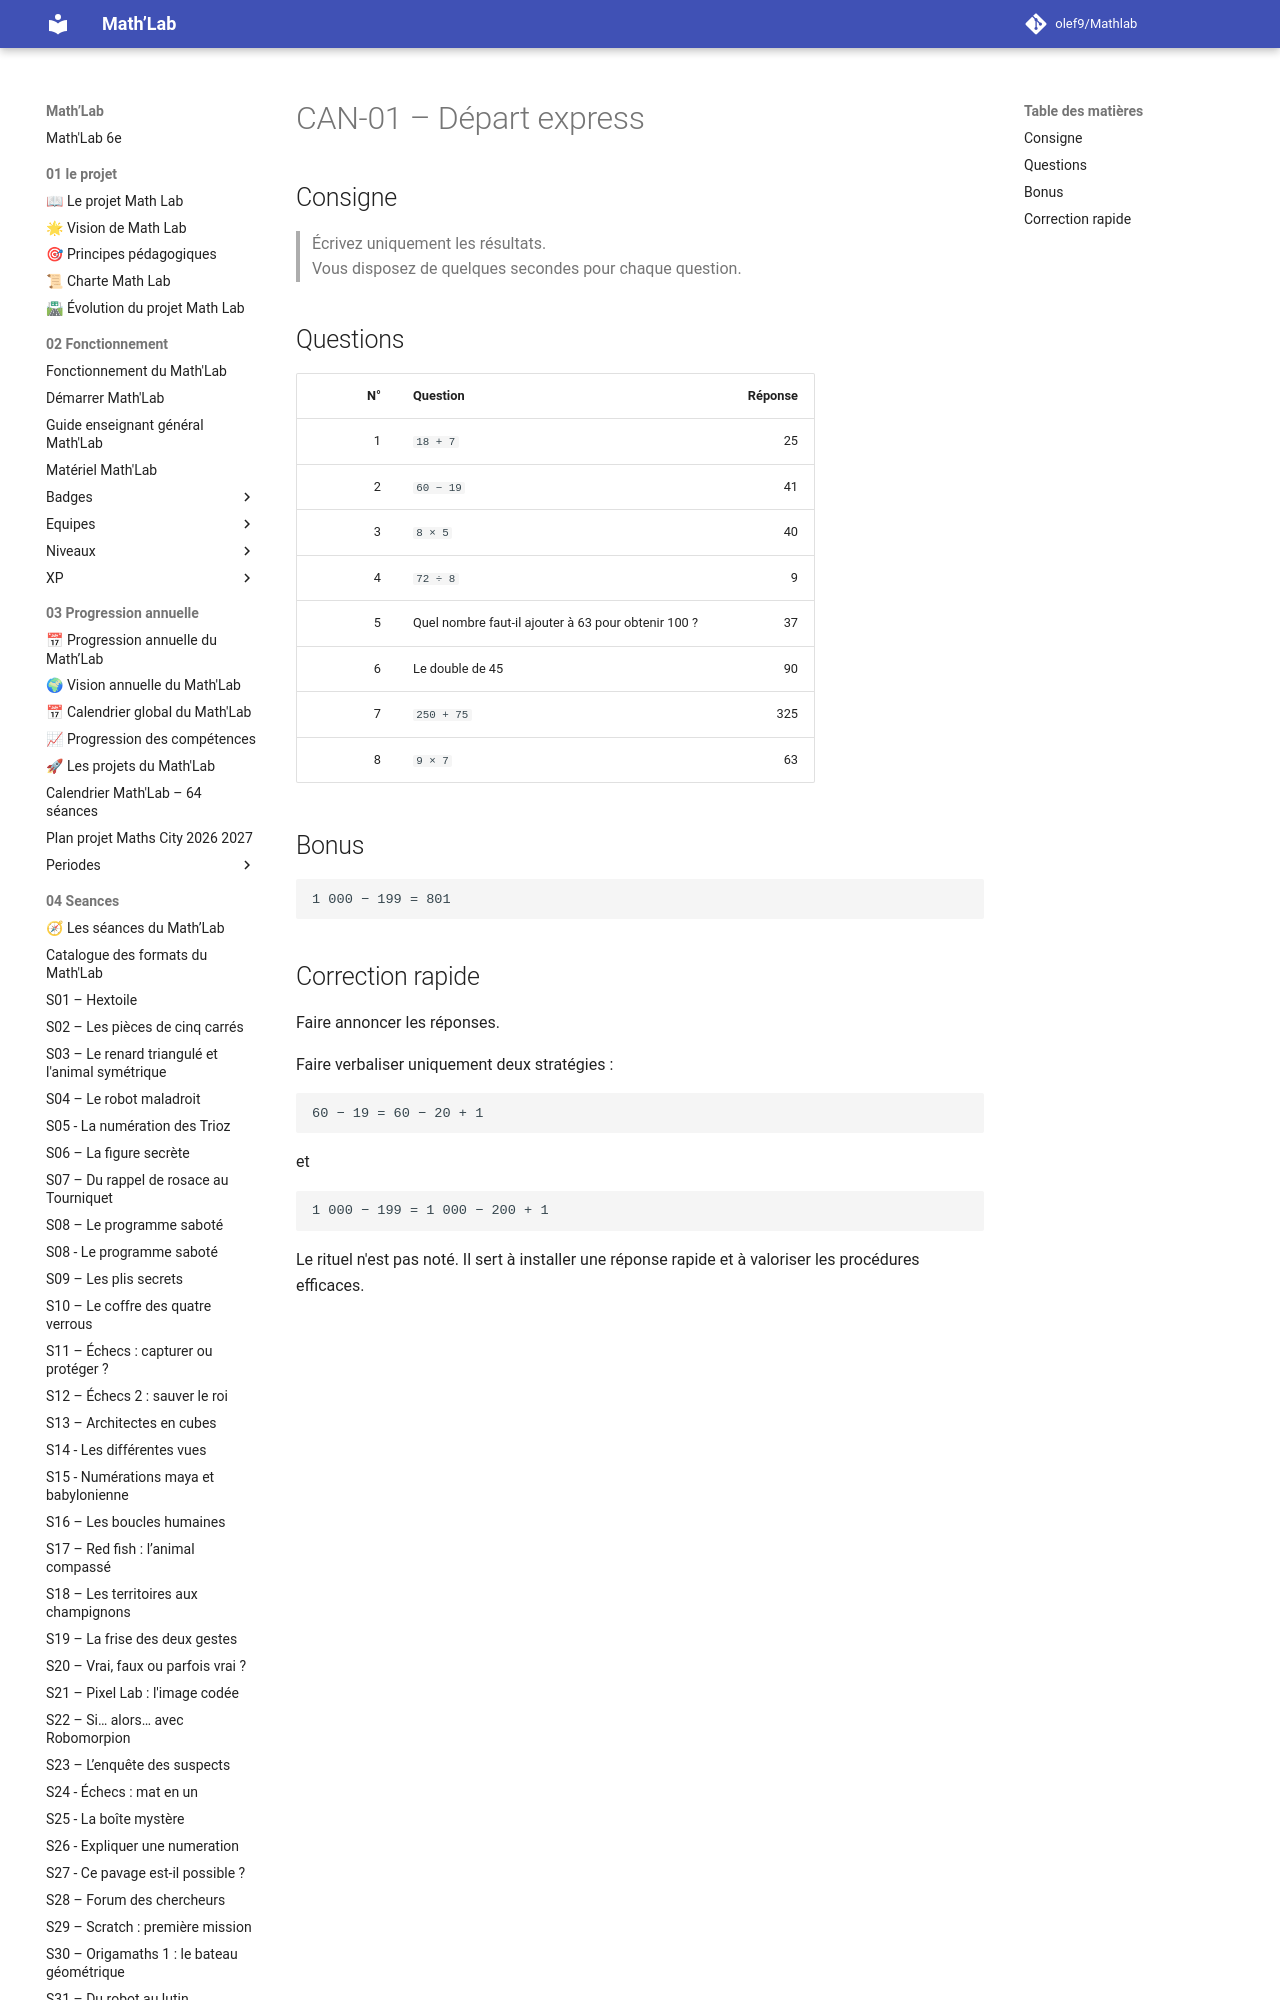

repository: olef9/Mathlab · page: 05-Ressources/01-rituels/courses-nombres/CAN-01-Depart-express/index.html · generator: mkdocs

---
title: "CAN-01 – Départ express"
niveau: "6e"
type: "Course aux nombres"
duree: "5 minutes"
utilisation: "S04 – Le robot maladroit"
statut: "Version 1"
---

# CAN-01 – Départ express

## Consigne

> Écrivez uniquement les résultats.  
> Vous disposez de quelques secondes pour chaque question.
